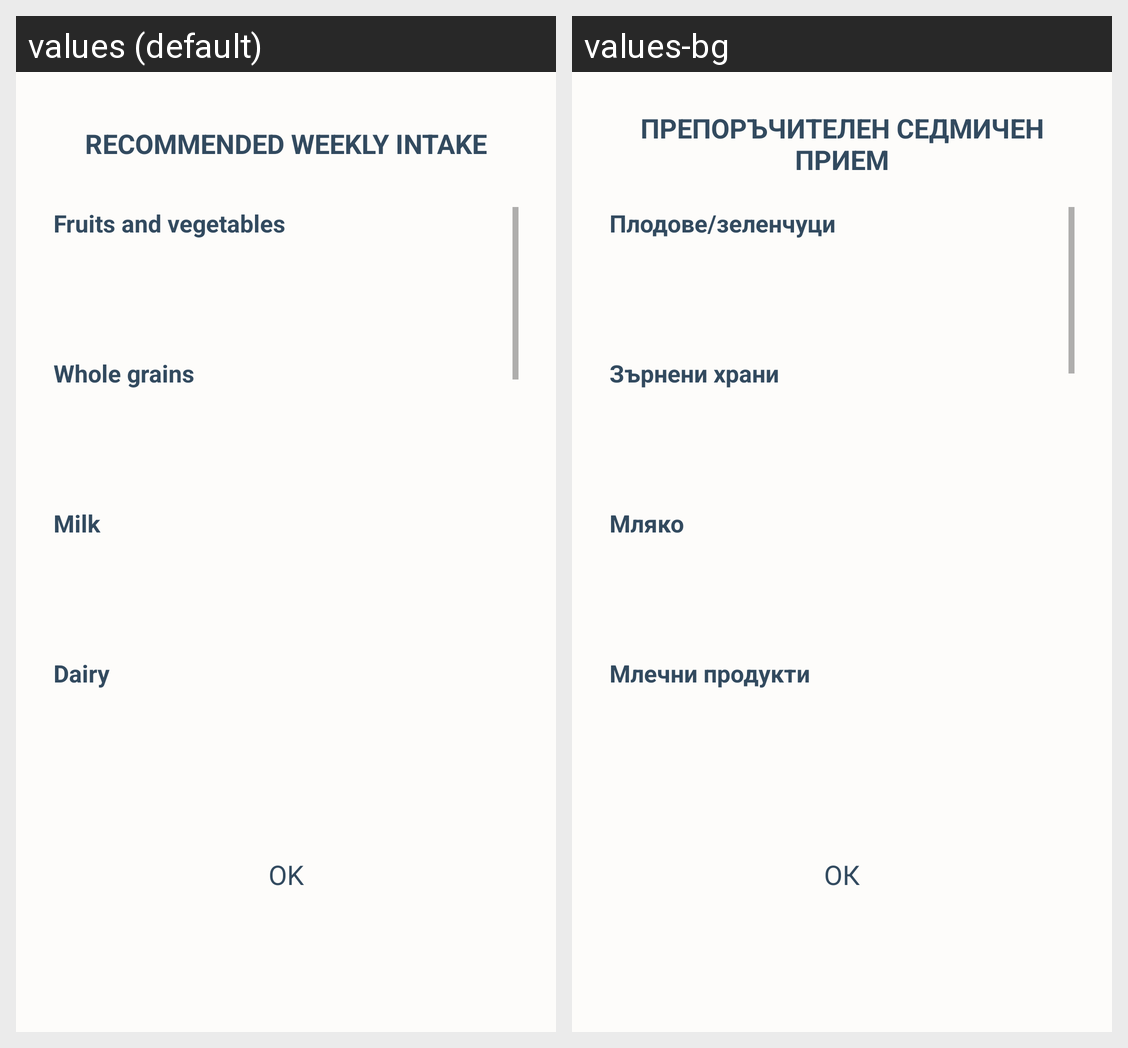

Strings drawn on this Android screen and how each of the app's shown locales translates them:
Android screen res/layout/dialog_recom_weekly_intake.xml rendered under 2 locales, left to right: values (default), values-bg. Device: Nexus 5 (rendered at 1080×1920; each locale shown at half size, 540×960, under a caption strip naming it); theme AppTheme.
Strings drawn on this screen, with the default value and each locale's value (text and hints the layout hard-codes, and strings that could not be matched under every locale, appear in the picture but are not listed):

dialog_recom_weekly_intake_title
  values: Recommended weekly intake
  values-bg: Препоръчителен седмичен прием

dialog_recom_weekly_intake_fruit
  values: Fruits and vegetables
  values-bg: Плодове/зеленчуци

dialog_recom_weekly_intake_whole_grains
  values: Whole grains
  values-bg: Зърнени храни

dialog_recom_weekly_intake_milk
  values: Milk
  values-bg: Мляко

dialog_recom_weekly_intake_dairy
  values: Dairy
  values-bg: Млечни продукти

dialog_recom_weekly_intake_btn_text
  values: OK
  values-bg: ОК
